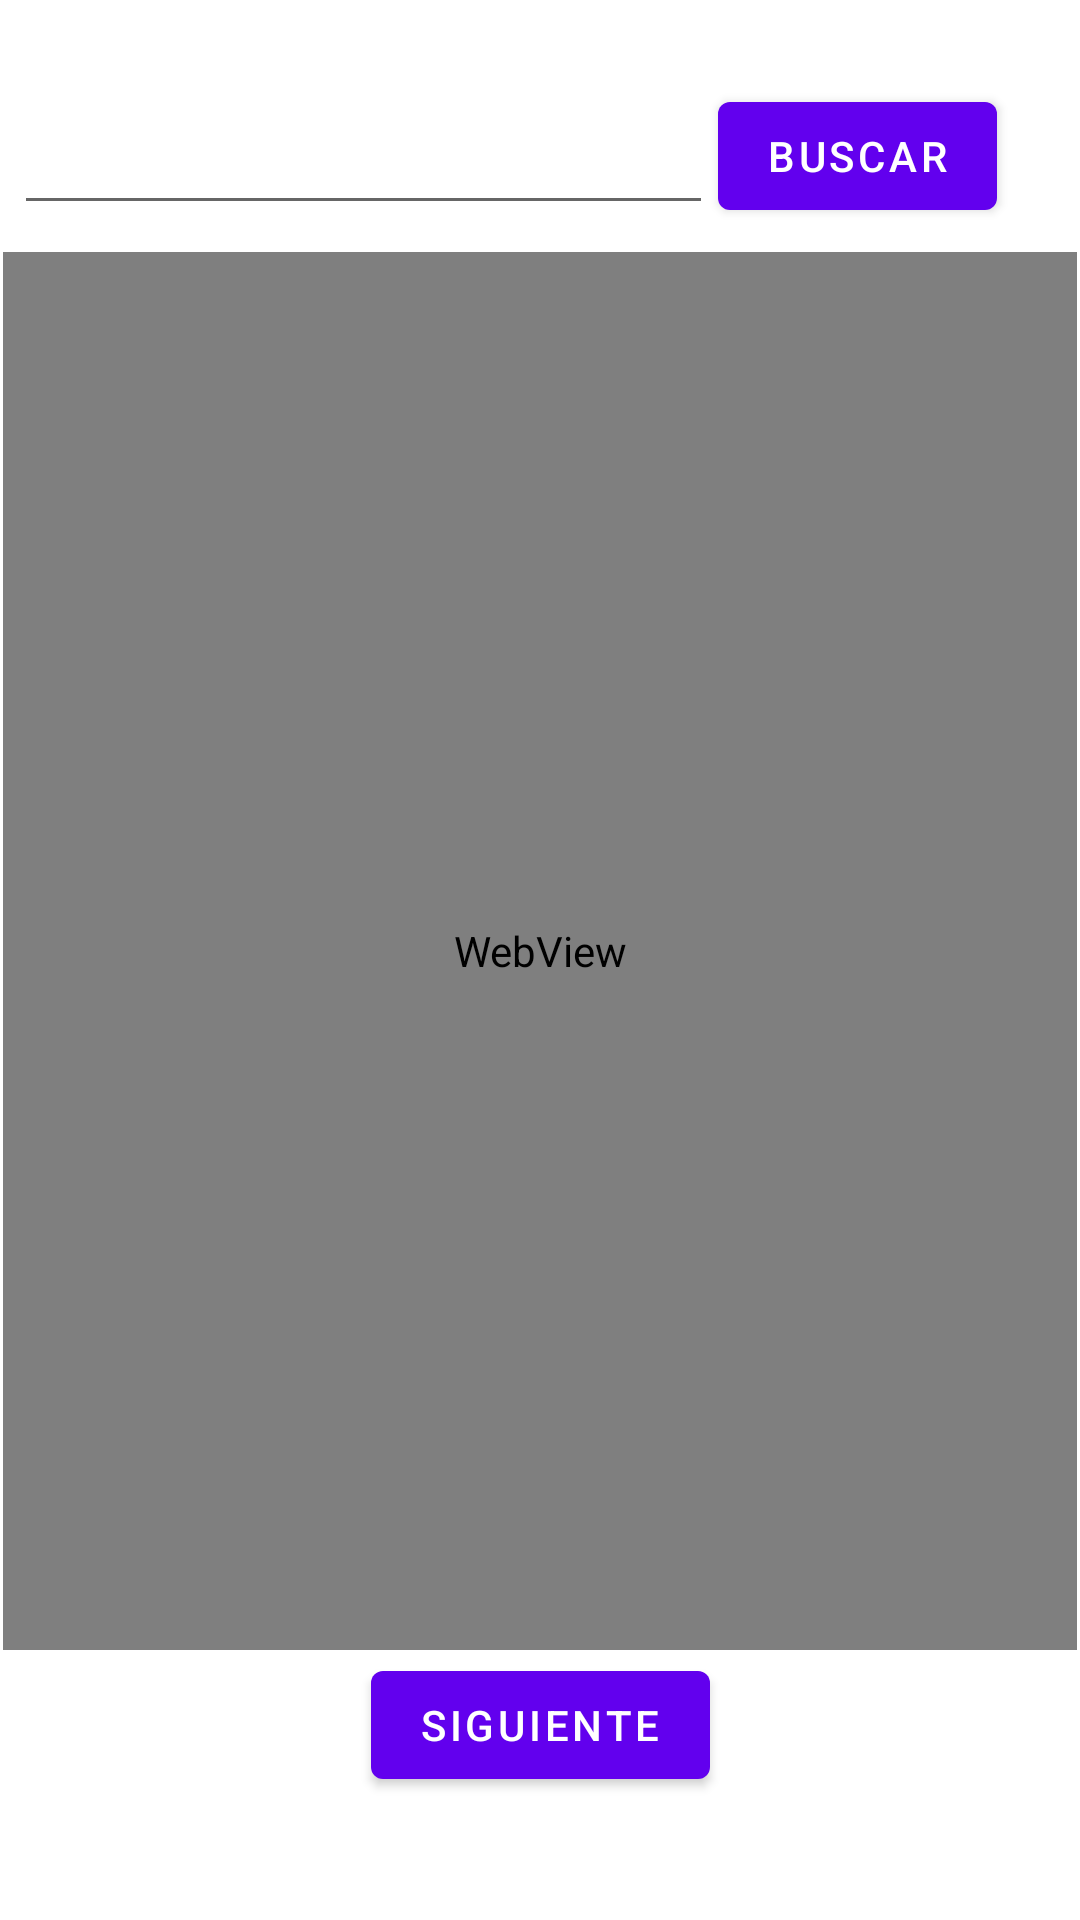

Layout XML and referenced resources for this Android screen:
<!-- AndroidManifest.xml: application theme Theme.Prueba02 -->
<!-- res/layout/fragment_first.xml -->
<?xml version="1.0" encoding="utf-8"?>
<androidx.constraintlayout.widget.ConstraintLayout xmlns:android="http://schemas.android.com/apk/res/android"
    xmlns:app="http://schemas.android.com/apk/res-auto"
    xmlns:tools="http://schemas.android.com/tools"
    android:layout_width="match_parent"
    android:layout_height="match_parent"
    tools:context=".FirstFragment">

    <Button
        android:id="@+id/buttonFirst"
        android:layout_width="wrap_content"
        android:layout_height="wrap_content"
        android:layout_marginBottom="41dp"
        android:text="Siguiente"
        app:layout_constraintBottom_toBottomOf="parent"
        app:layout_constraintEnd_toEndOf="parent"
        app:layout_constraintStart_toStartOf="parent" />

    <Button
        android:id="@+id/btn_search"
        android:layout_width="wrap_content"
        android:layout_height="wrap_content"
        android:layout_marginTop="28dp"
        android:layout_marginEnd="26dp"
        android:layout_marginBottom="8dp"
        android:text="Buscar"
        app:layout_constraintBottom_toTopOf="@+id/wv1"
        app:layout_constraintEnd_toEndOf="parent"
        app:layout_constraintStart_toEndOf="@+id/txt_search"
        app:layout_constraintTop_toTopOf="parent" />

    <EditText
        android:id="@+id/txt_search"
        android:layout_width="233dp"
        android:layout_height="67dp"
        android:layout_marginStart="3dp"
        android:layout_marginTop="8dp"
        android:ems="10"
        android:inputType="textPersonName"
        app:layout_constraintEnd_toStartOf="@+id/btn_search"
        app:layout_constraintStart_toStartOf="parent"
        app:layout_constraintTop_toTopOf="parent" />

    <WebView
        android:id="@+id/wv1"
        android:layout_width="0dp"
        android:layout_height="0dp"
        android:layout_marginStart="1dp"
        android:layout_marginEnd="1dp"
        android:layout_marginBottom="90dp"
        app:layout_constraintBottom_toBottomOf="parent"
        app:layout_constraintEnd_toEndOf="parent"
        app:layout_constraintStart_toStartOf="parent"
        app:layout_constraintTop_toBottomOf="@+id/btn_search" />


</androidx.constraintlayout.widget.ConstraintLayout>
<!-- resources referenced by this layout -->
<resources>
  <style name="Theme.Prueba02" parent="Theme.MaterialComponents.DayNight.DarkActionBar">
          
          <item name="colorPrimary">@color/purple_500</item>
          <item name="colorPrimaryVariant">@color/purple_700</item>
          <item name="colorOnPrimary">@color/white</item>
          
          <item name="colorSecondary">@color/teal_200</item>
          <item name="colorSecondaryVariant">@color/teal_700</item>
          <item name="colorOnSecondary">@color/black</item>
          
          <item name="android:statusBarColor">?attr/colorPrimaryVariant</item>
          
      </style>
  <!-- not gathered from this repository: default colours our renderer supplied (Android Studio template values) -->
  <color name="purple_500">#FF6200EE</color>
  <color name="purple_700">#FF3700B3</color>
  <color name="teal_200">#FF03DAC5</color>
  <color name="teal_700">#FF018786</color>
  <color name="black">#FF000000</color>
  <color name="white">#FFFFFFFF</color>
</resources>
